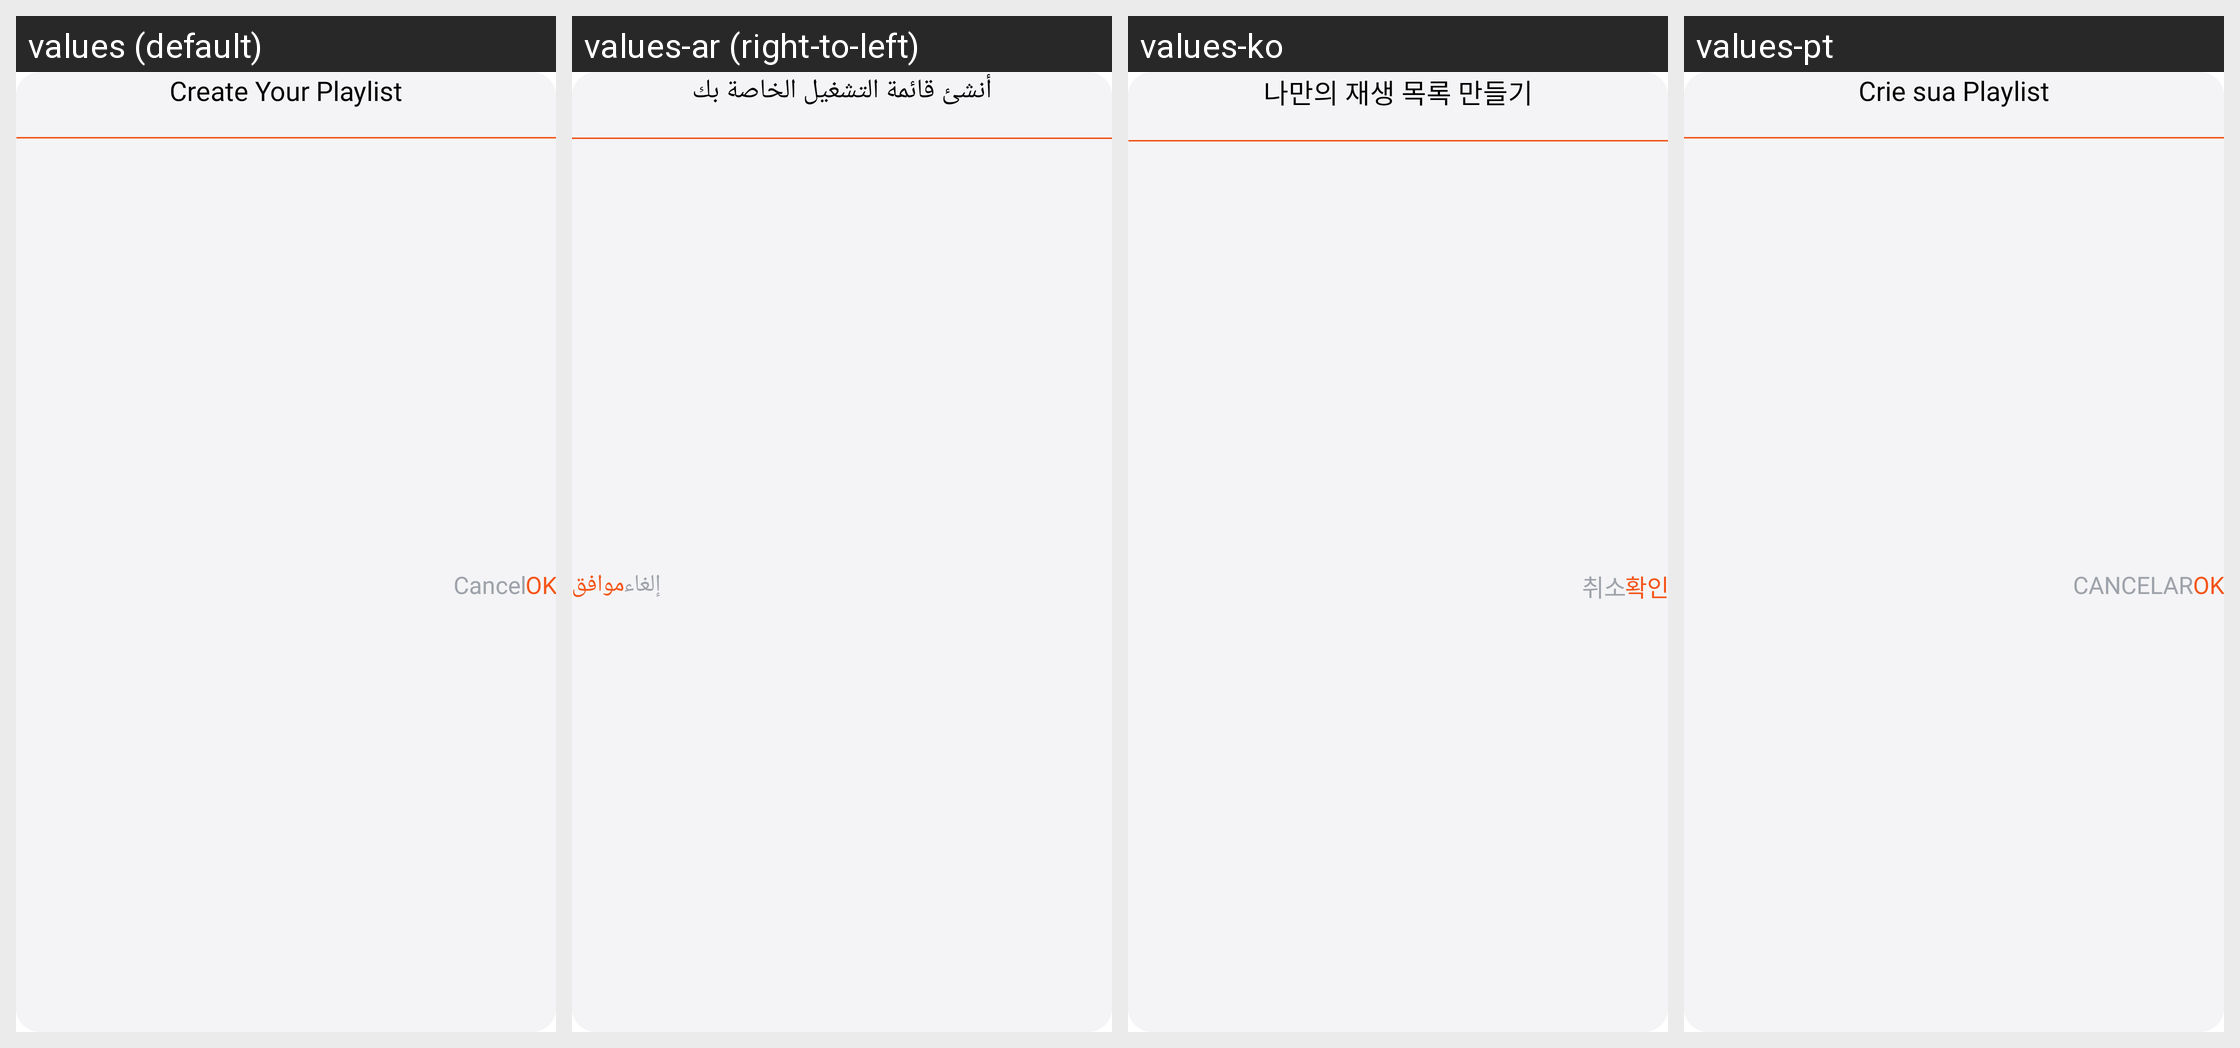

The Android screen above is rendered under several locales of the same app. Produce the string resources it draws, with the default and per-locale values.
Android screen res/layout/create_playlist_dialogue.xml rendered under 4 locales, left to right: values (default), values-ar (right-to-left), values-ko, values-pt. Device: Nexus 5 (rendered at 1080×1920; each locale shown at half size, 540×960, under a caption strip naming it); theme Theme.BaseProject_2023.
Other locales in the repository, not shown: values-es, values-fr, values-in, values-ja, values-ms, values-pl, values-ru, values-th, values-tr, values-vi.
Strings drawn on this screen, with the default value and each locale's value (text and hints the layout hard-codes, and strings that could not be matched under every locale, appear in the picture but are not listed):

create_your_playlist
  values: Create Your Playlist
  values-ar: أنشئ قائمة التشغيل الخاصة بك
  values-ko: 나만의 재생 목록 만들기
  values-pt: Crie sua Playlist

cancel
  values: Cancel
  values-ar: إلغاء
  values-ko: 취소
  values-pt: CANCELAR

ok
  values: OK
  values-ar: موافق
  values-ko: 확인
  values-pt: OK
